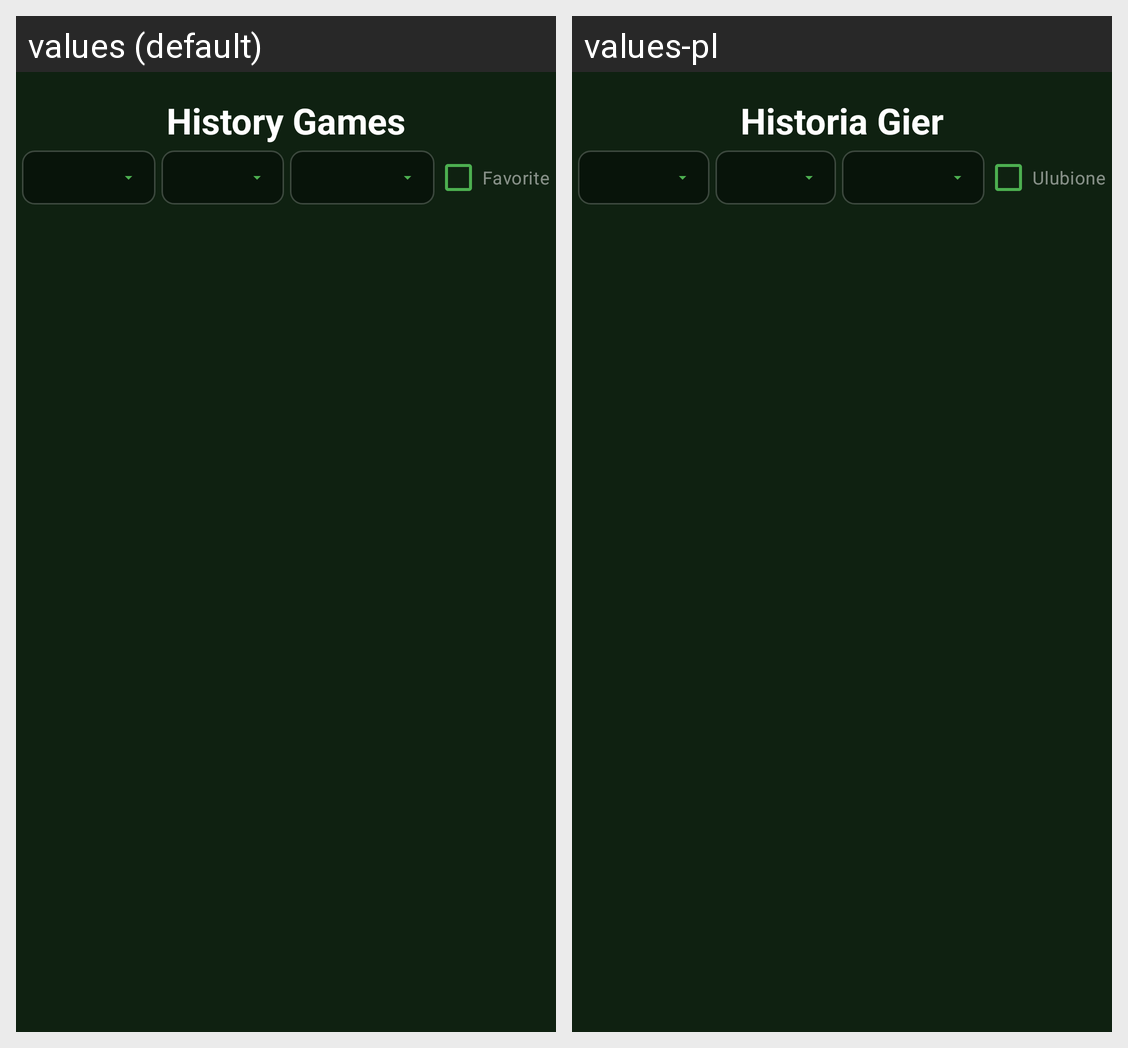

Strings drawn on this Android screen and how each of the app's shown locales translates them:
Android screen res/layout/activity_history.xml rendered under 2 locales, left to right: values (default), values-pl. Device: Nexus 5 (rendered at 1080×1920; each locale shown at half size, 540×960, under a caption strip naming it); theme Theme.Bridge.
Strings drawn on this screen, with the default value and each locale's value (text and hints the layout hard-codes, and strings that could not be matched under every locale, appear in the picture but are not listed):

history_games
  values: History Games
  values-pl: Historia Gier

filter_saved_only
  values: Favorite
  values-pl: Ulubione
